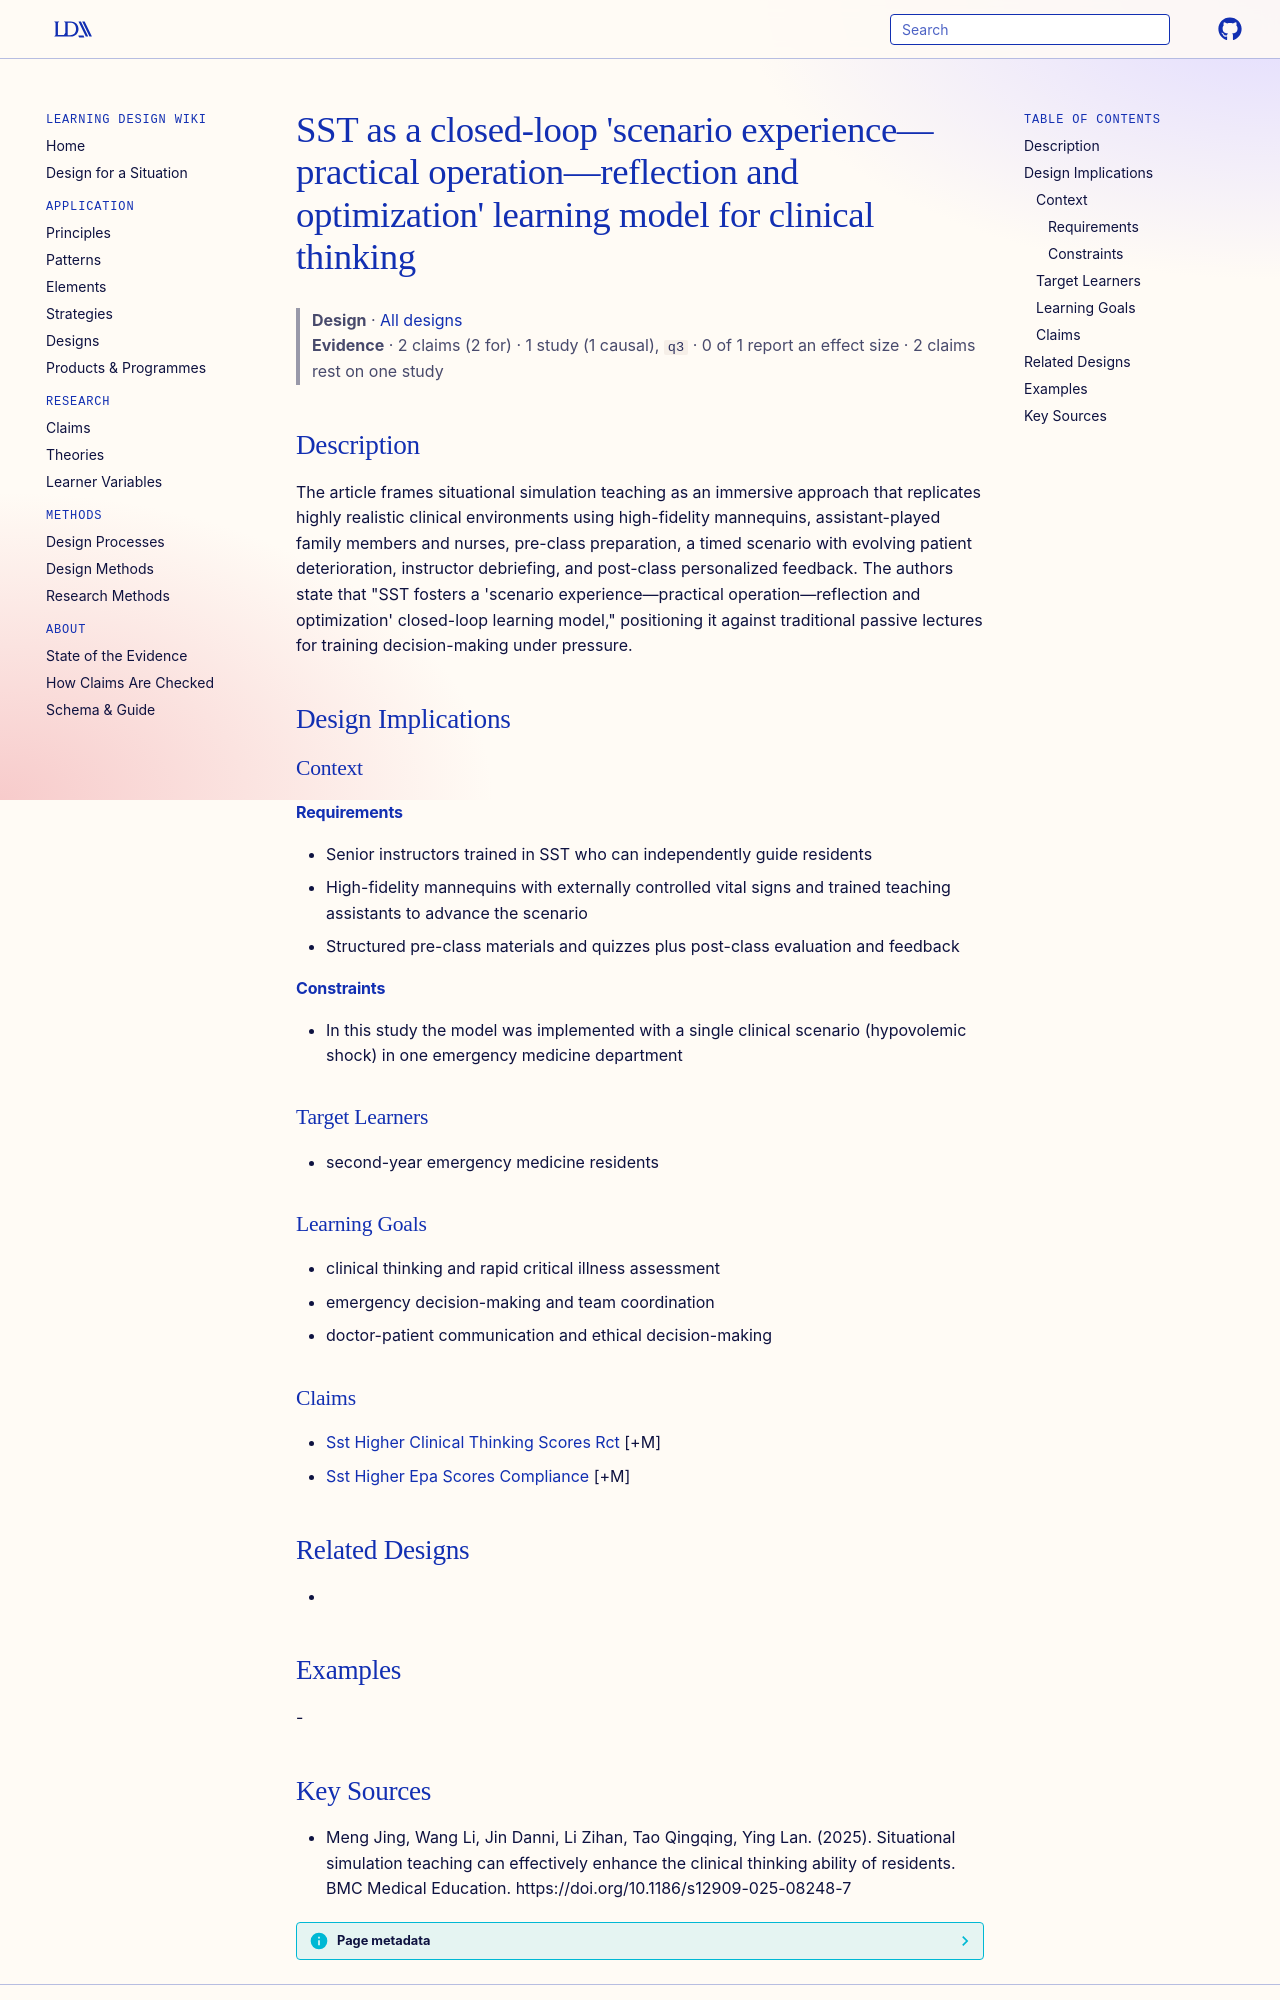

repository: Learning-Design-Alliance/learning-wiki · page: designs/sst-closed-loop-learning-model/index.html · generator: mkdocs

---
type: design
id: sst-closed-loop-learning-model
title: "SST as a closed-loop 'scenario experience—practical operation—reflection and optimization' learning model for clinical thinking"
description: The article frames situational simulation teaching as an immersive approach that replicates highly realistic clinical environments using high-fidelity mannequins, assistant-played family members and nurses, pre-class...
status: review
generated:
  by: "process:settle-candidates"
  at: 2026-11-05
sources:
  - id: meng-jing-2025
    resource: "https://doi.org/10.1186/s12909-025-08248-7"
    title: "Meng Jing, Wang Li, Jin Danni, Li Zihan, Tao Qingqing, Ying Lan. (2025). Situational simulation teaching can effectively enhance the clinical thinking ability of residents. BMC Medical Education. https://doi.org/10.1186/s12909-025-08248-7"
    author: Meng Jing, Wang Li, Jin Danni, Li Zihan, Tao Qingqing, Ying Lan
---

# SST as a closed-loop 'scenario experience—practical operation—reflection and optimization' learning model for clinical thinking

> **Design** · [All designs](index.md)
> **Evidence** · 2 claims (2 for) · 1 study (1 causal), `q3` · 0 of 1 report an effect size · 2 claims rest on one study

## Description
The article frames situational simulation teaching as an immersive approach that replicates highly realistic clinical environments using high-fidelity mannequins, assistant-played family members and nurses, pre-class preparation, a timed scenario with evolving patient deterioration, instructor debriefing, and post-class personalized feedback. The authors state that "SST fosters a 'scenario experience—practical operation—reflection and optimization' closed-loop learning model," positioning it against traditional passive lectures for training decision-making under pressure.

## Design Implications

### Context
#### Requirements
- Senior instructors trained in SST who can independently guide residents
- High-fidelity mannequins with externally controlled vital signs and trained teaching assistants to advance the scenario
- Structured pre-class materials and quizzes plus post-class evaluation and feedback
#### Constraints
- In this study the model was implemented with a single clinical scenario (hypovolemic shock) in one emergency medicine department

### Target Learners
- second-year emergency medicine residents

### Learning Goals
- clinical thinking and rapid critical illness assessment
- emergency decision-making and team coordination
- doctor-patient communication and ethical decision-making

### Claims
- [Sst Higher Clinical Thinking Scores Rct](../claims/sst-higher-clinical-thinking-scores-rct.md) [+M]
- [Sst Higher Epa Scores Compliance](../claims/sst-higher-epa-scores-compliance.md) [+M]

## Related Designs
- 

## Examples
-
